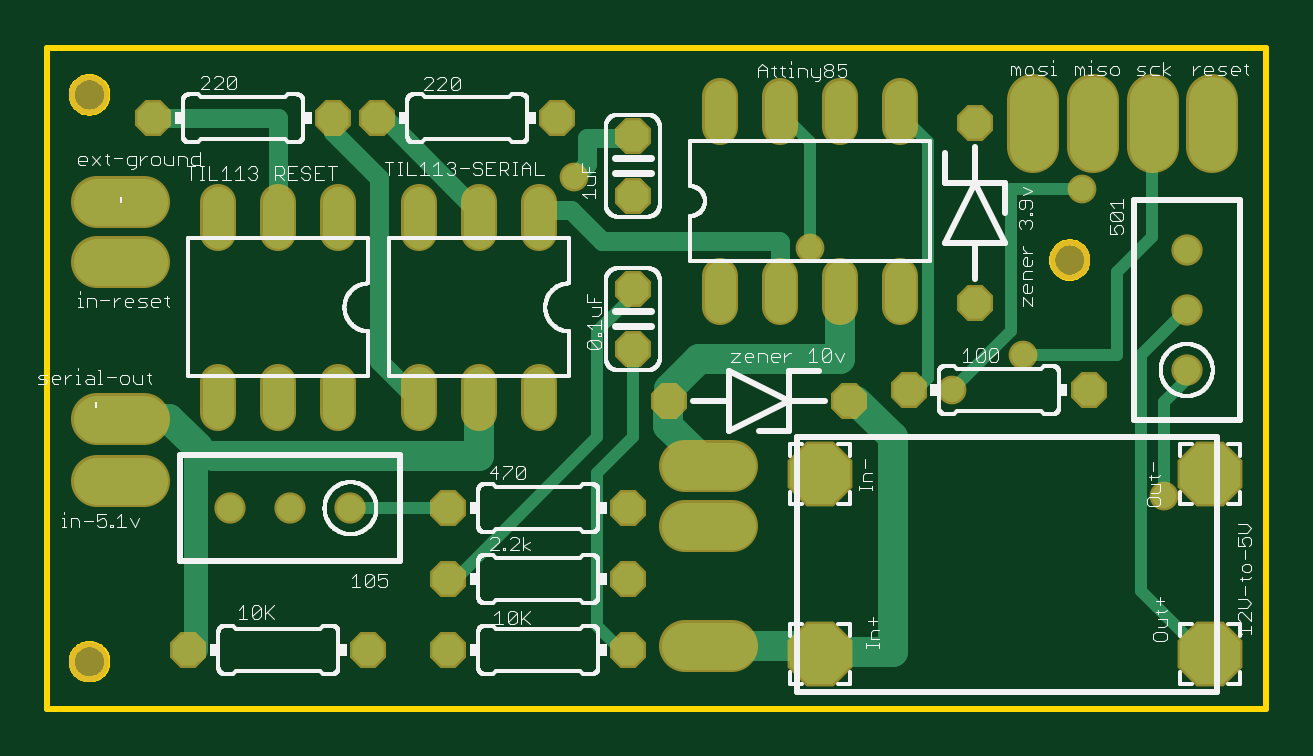
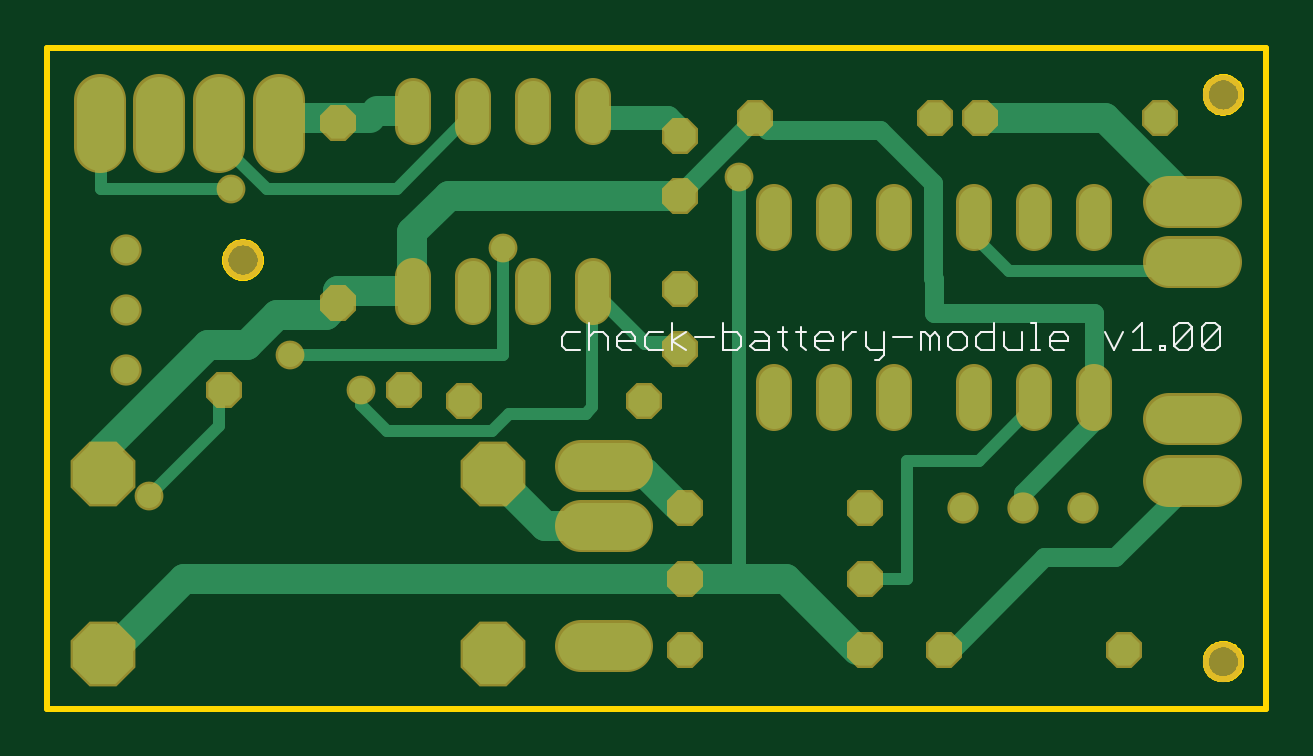
Circuit board: 7 layer files. Board 51.6 x 28.0 mm.
- bottom_copper: copper_bottom.gbr (5590 bytes)
- top_copper: copper_top.gbr (5160 bytes)
- outline: profile.gbr (3753 bytes)
- bottom_silk: silkscreen_bottom.gbr (3401 bytes)
- top_silk: silkscreen_top.gbr (76096 bytes)
- bottom_mask: soldermask_bottom.gbr (2428 bytes)
- top_mask: soldermask_top.gbr (2425 bytes)

=== bottom_copper: copper_bottom.gbr ===
G04 EAGLE Gerber RS-274X export*
G75*
%MOMM*%
%FSLAX34Y34*%
%LPD*%
%INBottom Copper*%
%IPPOS*%
%AMOC8*
5,1,8,0,0,1.08239X$1,22.5*%
G01*
%ADD10P,1.429621X8X202.500000*%
%ADD11C,1.320800*%
%ADD12C,1.981200*%
%ADD13P,2.749271X8X292.500000*%
%ADD14P,1.429621X8X292.500000*%
%ADD15P,1.429621X8X22.500000*%
%ADD16C,1.117600*%
%ADD17P,1.429621X8X112.500000*%
%ADD18C,1.270000*%
%ADD19C,0.508000*%
%ADD20C,0.812800*%
%ADD21C,0.609600*%
%ADD22C,1.016000*%
%ADD23C,1.016000*%


D10*
X351361Y140430D03*
X275161Y140430D03*
X258100Y95000D03*
X181900Y95000D03*
X228100Y260000D03*
X151900Y260000D03*
D11*
X220400Y224704D02*
X220400Y211496D01*
X195000Y211496D02*
X195000Y224704D01*
X195000Y148504D02*
X195000Y135296D01*
X220400Y135296D02*
X220400Y148504D01*
X169600Y211496D02*
X169600Y224704D01*
X169600Y148504D02*
X169600Y135296D01*
D12*
X53106Y106600D02*
X33294Y106600D01*
X33294Y224800D02*
X53106Y224800D01*
D13*
X504314Y109427D03*
X504314Y33227D03*
X339214Y109427D03*
X339214Y33227D03*
D12*
X302106Y36600D02*
X282294Y36600D01*
X282294Y87400D02*
X302106Y87400D01*
D10*
X133100Y260000D03*
X56900Y260000D03*
D11*
X135400Y224704D02*
X135400Y211496D01*
X110000Y211496D02*
X110000Y224704D01*
X110000Y148504D02*
X110000Y135296D01*
X135400Y135296D02*
X135400Y148504D01*
X84600Y211496D02*
X84600Y224704D01*
X84600Y148504D02*
X84600Y135296D01*
D12*
X53106Y199400D02*
X33294Y199400D01*
D14*
X405000Y258100D03*
X405000Y181900D03*
D15*
X376900Y145000D03*
X453100Y145000D03*
D16*
X494500Y153600D03*
X494500Y179000D03*
X494500Y204400D03*
X140400Y95000D03*
X115000Y95000D03*
X89600Y95000D03*
D12*
X429600Y247794D02*
X429600Y267606D01*
X302106Y112800D02*
X282294Y112800D01*
D14*
X260000Y252700D03*
X260000Y227300D03*
D10*
X258100Y65000D03*
X181900Y65000D03*
D15*
X71900Y35000D03*
X148100Y35000D03*
D10*
X258100Y35000D03*
X181900Y35000D03*
D17*
X260000Y162300D03*
X260000Y187700D03*
D11*
X296900Y193504D02*
X296900Y180296D01*
X322300Y180296D02*
X322300Y193504D01*
X347700Y193504D02*
X347700Y180296D01*
X373100Y180296D02*
X373100Y193504D01*
X373100Y256496D02*
X373100Y269704D01*
X347700Y269704D02*
X347700Y256496D01*
X322300Y256496D02*
X322300Y269704D01*
X296900Y269704D02*
X296900Y256496D01*
D12*
X53106Y132800D02*
X33294Y132800D01*
X455000Y247794D02*
X455000Y267606D01*
X480400Y267606D02*
X480400Y247794D01*
X505400Y247794D02*
X505400Y267606D01*
D18*
X275000Y110000D02*
X260000Y95000D01*
X275000Y110000D02*
X290000Y110000D01*
D19*
X260000Y95000D02*
X258100Y95000D01*
D18*
X290000Y110000D02*
X292200Y112800D01*
D20*
X145000Y35000D02*
X105862Y74138D01*
X75862Y74138D01*
X45000Y105000D01*
D19*
X145000Y35000D02*
X148100Y35000D01*
D20*
X45000Y105000D02*
X43200Y106600D01*
D18*
X45000Y225000D02*
X80000Y260000D01*
X133100Y260000D01*
D19*
X45000Y225000D02*
X43200Y224800D01*
D18*
X405000Y181900D02*
X410000Y176900D01*
X430509Y176900D01*
X443383Y164026D01*
X459715Y164026D02*
X504314Y119427D01*
X459715Y164026D02*
X443383Y164026D01*
D20*
X504314Y119427D02*
X504314Y109427D01*
D18*
X405000Y186900D02*
X373100Y186900D01*
X405000Y186900D02*
X405000Y181900D01*
D20*
X373268Y187068D02*
X373100Y186900D01*
D18*
X373268Y187068D02*
X373268Y211732D01*
X357700Y227300D01*
X260000Y227300D01*
D20*
X260000Y228100D02*
X228100Y260000D01*
D18*
X260000Y228100D02*
X260000Y227300D01*
D21*
X228100Y260000D02*
X223100Y255000D01*
D20*
X175386Y255000D02*
X152877Y232491D01*
X152877Y192586D01*
X152321Y192030D01*
X152321Y177490D01*
X84600Y177490D01*
X84600Y141900D01*
X175386Y255000D02*
X223100Y255000D01*
X84600Y131900D02*
X115000Y101500D01*
D21*
X84600Y131900D02*
X84600Y141900D01*
D20*
X115000Y101500D02*
X115000Y95000D01*
D19*
X120726Y195401D02*
X134211Y208886D01*
X120726Y195401D02*
X47199Y195401D01*
X43200Y199400D01*
X134211Y208886D02*
X135400Y218100D01*
D22*
X260000Y255000D02*
X265000Y260000D01*
X295000Y260000D01*
D19*
X260000Y255000D02*
X260000Y252700D01*
X295000Y260000D02*
X296900Y263100D01*
D18*
X215000Y65000D02*
X185000Y35000D01*
X235000Y65000D02*
X258100Y65000D01*
X235000Y65000D02*
X215000Y65000D01*
D19*
X185000Y35000D02*
X181900Y35000D01*
D21*
X235000Y65000D02*
X235000Y235000D01*
D18*
X470000Y65000D02*
X500000Y35000D01*
X470000Y65000D02*
X258100Y65000D01*
D19*
X500000Y35000D02*
X504314Y33227D01*
D23*
X235000Y235000D03*
D19*
X455000Y130000D02*
X485000Y100000D01*
X455000Y130000D02*
X455000Y145000D01*
X453100Y145000D01*
D23*
X485000Y100000D03*
D19*
X181900Y65000D02*
X163794Y65000D01*
X163794Y115000D01*
X133591Y115000D01*
X110000Y138591D01*
X110000Y141900D01*
D21*
X275000Y165000D02*
X296778Y186778D01*
D19*
X296900Y186900D01*
D21*
X275000Y165000D02*
X260000Y165000D01*
D19*
X260000Y162300D01*
X505000Y230000D02*
X505000Y255000D01*
X505000Y230000D02*
X450000Y230000D01*
X395000Y138750D02*
X383872Y127622D01*
X395000Y138750D02*
X395000Y145000D01*
X383872Y127622D02*
X339757Y127622D01*
X297178Y137822D02*
X297178Y186778D01*
X297178Y137822D02*
X300000Y135000D01*
X332379Y135000D01*
X339757Y127622D01*
X297178Y186778D02*
X296778Y186778D01*
X505000Y255000D02*
X505400Y257700D01*
D23*
X450000Y230000D03*
X395000Y145000D03*
D18*
X317186Y87400D02*
X292200Y87400D01*
X317186Y87400D02*
X339214Y109427D01*
X405000Y260000D02*
X425000Y260000D01*
X405000Y260000D02*
X391200Y260000D01*
D20*
X388100Y263100D01*
D18*
X427300Y257700D02*
X429600Y257700D01*
D20*
X427300Y257700D02*
X425000Y260000D01*
D18*
X388100Y263100D02*
X373100Y263100D01*
D19*
X405000Y260000D02*
X405000Y258100D01*
X380000Y230000D02*
X350000Y260000D01*
X380000Y230000D02*
X435000Y230000D01*
X455000Y250000D01*
X455000Y257700D01*
X350000Y260000D02*
X347700Y263100D01*
X335000Y205000D02*
X335000Y160000D01*
X425000Y160000D01*
D23*
X335000Y205000D03*
X425000Y160000D03*
M02*

=== top_copper: copper_top.gbr ===
G04 EAGLE Gerber RS-274X export*
G75*
%MOMM*%
%FSLAX34Y34*%
%LPD*%
%INTop Copper*%
%IPPOS*%
%AMOC8*
5,1,8,0,0,1.08239X$1,22.5*%
G01*
%ADD10P,1.429621X8X202.500000*%
%ADD11C,1.320800*%
%ADD12C,1.981200*%
%ADD13P,2.749271X8X292.500000*%
%ADD14P,1.429621X8X292.500000*%
%ADD15P,1.429621X8X22.500000*%
%ADD16C,1.117600*%
%ADD17P,1.429621X8X112.500000*%
%ADD18C,0.812800*%
%ADD19C,1.270000*%
%ADD20C,0.508000*%
%ADD21C,1.016000*%
%ADD22C,1.016000*%


D10*
X351361Y140430D03*
X275161Y140430D03*
X258100Y95000D03*
X181900Y95000D03*
X228100Y260000D03*
X151900Y260000D03*
D11*
X220400Y224704D02*
X220400Y211496D01*
X195000Y211496D02*
X195000Y224704D01*
X195000Y148504D02*
X195000Y135296D01*
X220400Y135296D02*
X220400Y148504D01*
X169600Y211496D02*
X169600Y224704D01*
X169600Y148504D02*
X169600Y135296D01*
D12*
X53106Y106600D02*
X33294Y106600D01*
X33294Y224800D02*
X53106Y224800D01*
D13*
X504314Y109427D03*
X504314Y33227D03*
X339214Y109427D03*
X339214Y33227D03*
D12*
X302106Y36600D02*
X282294Y36600D01*
X282294Y87400D02*
X302106Y87400D01*
D10*
X133100Y260000D03*
X56900Y260000D03*
D11*
X135400Y224704D02*
X135400Y211496D01*
X110000Y211496D02*
X110000Y224704D01*
X110000Y148504D02*
X110000Y135296D01*
X135400Y135296D02*
X135400Y148504D01*
X84600Y211496D02*
X84600Y224704D01*
X84600Y148504D02*
X84600Y135296D01*
D12*
X53106Y199400D02*
X33294Y199400D01*
D14*
X405000Y258100D03*
X405000Y181900D03*
D15*
X376900Y145000D03*
X453100Y145000D03*
D16*
X494500Y153600D03*
X494500Y179000D03*
X494500Y204400D03*
X140400Y95000D03*
X115000Y95000D03*
X89600Y95000D03*
D12*
X429600Y247794D02*
X429600Y267606D01*
X302106Y112800D02*
X282294Y112800D01*
D14*
X260000Y252700D03*
X260000Y227300D03*
D10*
X258100Y65000D03*
X181900Y65000D03*
D15*
X71900Y35000D03*
X148100Y35000D03*
D10*
X258100Y35000D03*
X181900Y35000D03*
D17*
X260000Y162300D03*
X260000Y187700D03*
D11*
X296900Y193504D02*
X296900Y180296D01*
X322300Y180296D02*
X322300Y193504D01*
X347700Y193504D02*
X347700Y180296D01*
X373100Y180296D02*
X373100Y193504D01*
X373100Y256496D02*
X373100Y269704D01*
X347700Y269704D02*
X347700Y256496D01*
X322300Y256496D02*
X322300Y269704D01*
X296900Y269704D02*
X296900Y256496D01*
D12*
X53106Y132800D02*
X33294Y132800D01*
X455000Y247794D02*
X455000Y267606D01*
X480400Y267606D02*
X480400Y247794D01*
X505400Y247794D02*
X505400Y267606D01*
D18*
X322300Y207587D02*
X322300Y186900D01*
X322300Y207587D02*
X321943Y207944D01*
X247056Y207944D02*
X233893Y221107D01*
X247056Y207944D02*
X321943Y207944D01*
X233893Y221107D02*
X223407Y221107D01*
X220400Y218100D01*
D19*
X288073Y158342D02*
X347700Y158342D01*
X288073Y158342D02*
X275161Y145430D01*
X275161Y140430D01*
X347700Y158342D02*
X347700Y186900D01*
X275000Y130000D02*
X292200Y112800D01*
X275000Y130000D02*
X275000Y135000D01*
D20*
X275161Y140430D01*
D19*
X354570Y140430D02*
X370000Y125000D01*
D18*
X354570Y140430D02*
X351361Y140430D01*
D19*
X370000Y125000D02*
X370000Y34014D01*
X337841Y36600D02*
X292200Y36600D01*
X340000Y34014D02*
X370000Y34014D01*
D20*
X340000Y40000D02*
X337841Y36600D01*
X339214Y33227D02*
X340000Y40000D01*
X340000Y34014D01*
D18*
X165000Y145000D02*
X152662Y157338D01*
X152662Y234668D01*
X133100Y254229D01*
X133100Y260000D01*
D20*
X165000Y145000D02*
X169600Y141900D01*
D18*
X110000Y260000D02*
X56900Y260000D01*
X110000Y260000D02*
X110000Y218100D01*
D20*
X494000Y179000D02*
X494500Y179000D01*
X494000Y179000D02*
X475000Y160000D01*
X475000Y60000D01*
X500000Y35000D01*
X504314Y33227D01*
D18*
X260000Y251614D02*
X240645Y251614D01*
X240645Y240645D02*
X235000Y235000D01*
X240645Y240645D02*
X240645Y251614D01*
D20*
X260000Y251614D02*
X260000Y252700D01*
D21*
X235000Y235000D03*
D20*
X485000Y140000D02*
X495000Y150000D01*
X485000Y140000D02*
X485000Y100000D01*
X495000Y150000D02*
X494500Y153600D01*
D21*
X485000Y100000D03*
D20*
X181900Y95000D02*
X140400Y95000D01*
X185000Y65000D02*
X245000Y125000D01*
X245000Y170000D01*
X260000Y185000D01*
X185000Y65000D02*
X181900Y65000D01*
X260000Y185000D02*
X260000Y187700D01*
X245000Y45000D02*
X255000Y35000D01*
X245000Y45000D02*
X245000Y110000D01*
X260000Y125000D01*
X260000Y162300D01*
X258100Y35000D02*
X255000Y35000D01*
X420000Y230000D02*
X450000Y230000D01*
X420000Y230000D02*
X420000Y170000D01*
X395000Y145000D01*
D21*
X450000Y230000D03*
X395000Y145000D03*
D19*
X63787Y132800D02*
X43200Y132800D01*
D18*
X79663Y119663D02*
X82163Y117163D01*
X79663Y119663D02*
X77163Y122163D01*
D19*
X75793Y120793D02*
X63787Y132800D01*
X82385Y116941D02*
X195000Y116941D01*
X195000Y141900D01*
D22*
X75000Y120000D02*
X75000Y35000D01*
D20*
X71900Y35000D01*
X75000Y120000D02*
X75793Y120793D01*
X77163Y122163D01*
X79663Y119663D02*
X80000Y120000D01*
X82385Y116941D01*
D18*
X195000Y220000D02*
X155000Y260000D01*
D20*
X195000Y220000D02*
X195000Y218100D01*
X155000Y260000D02*
X151900Y260000D01*
X380000Y145000D02*
X385000Y150000D01*
X385000Y250000D01*
X375000Y260000D01*
X376900Y145000D02*
X380000Y145000D01*
X375000Y260000D02*
X373100Y263100D01*
X335000Y250000D02*
X325000Y260000D01*
X335000Y250000D02*
X335000Y205000D01*
X425000Y160000D02*
X465000Y160000D01*
X465000Y195000D01*
X480000Y210000D01*
X480000Y255000D01*
X325000Y260000D02*
X322300Y263100D01*
X480000Y255000D02*
X480400Y257700D01*
D21*
X335000Y205000D03*
X425000Y160000D03*
M02*

=== outline: profile.gbr ===
G04 EAGLE Gerber RS-274X export*
G75*
%MOMM*%
%FSLAX34Y34*%
%LPD*%
%IN*%
%IPPOS*%
%AMOC8*
5,1,8,0,0,1.08239X$1,22.5*%
G01*
%ADD10C,0.254000*%


D10*
X12000Y10000D02*
X528000Y10000D01*
X528000Y290000D01*
X12000Y290000D01*
X12000Y10000D01*
X452500Y199632D02*
X452428Y198898D01*
X452284Y198175D01*
X452070Y197470D01*
X451788Y196789D01*
X451441Y196140D01*
X451031Y195527D01*
X450564Y194957D01*
X450043Y194436D01*
X449473Y193969D01*
X448860Y193559D01*
X448211Y193212D01*
X447530Y192930D01*
X446825Y192716D01*
X446102Y192572D01*
X445368Y192500D01*
X444632Y192500D01*
X443898Y192572D01*
X443175Y192716D01*
X442470Y192930D01*
X441789Y193212D01*
X441140Y193559D01*
X440527Y193969D01*
X439957Y194436D01*
X439436Y194957D01*
X438969Y195527D01*
X438559Y196140D01*
X438212Y196789D01*
X437930Y197470D01*
X437716Y198175D01*
X437572Y198898D01*
X437500Y199632D01*
X437500Y200368D01*
X437572Y201102D01*
X437716Y201825D01*
X437930Y202530D01*
X438212Y203211D01*
X438559Y203860D01*
X438969Y204473D01*
X439436Y205043D01*
X439957Y205564D01*
X440527Y206031D01*
X441140Y206441D01*
X441789Y206788D01*
X442470Y207070D01*
X443175Y207284D01*
X443898Y207428D01*
X444632Y207500D01*
X445368Y207500D01*
X446102Y207428D01*
X446825Y207284D01*
X447530Y207070D01*
X448211Y206788D01*
X448860Y206441D01*
X449473Y206031D01*
X450043Y205564D01*
X450564Y205043D01*
X451031Y204473D01*
X451441Y203860D01*
X451788Y203211D01*
X452070Y202530D01*
X452284Y201825D01*
X452428Y201102D01*
X452500Y200368D01*
X452500Y199632D01*
X37500Y269632D02*
X37428Y268898D01*
X37284Y268175D01*
X37070Y267470D01*
X36788Y266789D01*
X36441Y266140D01*
X36031Y265527D01*
X35564Y264957D01*
X35043Y264436D01*
X34473Y263969D01*
X33860Y263559D01*
X33211Y263212D01*
X32530Y262930D01*
X31825Y262716D01*
X31102Y262572D01*
X30368Y262500D01*
X29632Y262500D01*
X28898Y262572D01*
X28175Y262716D01*
X27470Y262930D01*
X26789Y263212D01*
X26140Y263559D01*
X25527Y263969D01*
X24957Y264436D01*
X24436Y264957D01*
X23969Y265527D01*
X23559Y266140D01*
X23212Y266789D01*
X22930Y267470D01*
X22716Y268175D01*
X22572Y268898D01*
X22500Y269632D01*
X22500Y270368D01*
X22572Y271102D01*
X22716Y271825D01*
X22930Y272530D01*
X23212Y273211D01*
X23559Y273860D01*
X23969Y274473D01*
X24436Y275043D01*
X24957Y275564D01*
X25527Y276031D01*
X26140Y276441D01*
X26789Y276788D01*
X27470Y277070D01*
X28175Y277284D01*
X28898Y277428D01*
X29632Y277500D01*
X30368Y277500D01*
X31102Y277428D01*
X31825Y277284D01*
X32530Y277070D01*
X33211Y276788D01*
X33860Y276441D01*
X34473Y276031D01*
X35043Y275564D01*
X35564Y275043D01*
X36031Y274473D01*
X36441Y273860D01*
X36788Y273211D01*
X37070Y272530D01*
X37284Y271825D01*
X37428Y271102D01*
X37500Y270368D01*
X37500Y269632D01*
X37500Y29632D02*
X37428Y28898D01*
X37284Y28175D01*
X37070Y27470D01*
X36788Y26789D01*
X36441Y26140D01*
X36031Y25527D01*
X35564Y24957D01*
X35043Y24436D01*
X34473Y23969D01*
X33860Y23559D01*
X33211Y23212D01*
X32530Y22930D01*
X31825Y22716D01*
X31102Y22572D01*
X30368Y22500D01*
X29632Y22500D01*
X28898Y22572D01*
X28175Y22716D01*
X27470Y22930D01*
X26789Y23212D01*
X26140Y23559D01*
X25527Y23969D01*
X24957Y24436D01*
X24436Y24957D01*
X23969Y25527D01*
X23559Y26140D01*
X23212Y26789D01*
X22930Y27470D01*
X22716Y28175D01*
X22572Y28898D01*
X22500Y29632D01*
X22500Y30368D01*
X22572Y31102D01*
X22716Y31825D01*
X22930Y32530D01*
X23212Y33211D01*
X23559Y33860D01*
X23969Y34473D01*
X24436Y35043D01*
X24957Y35564D01*
X25527Y36031D01*
X26140Y36441D01*
X26789Y36788D01*
X27470Y37070D01*
X28175Y37284D01*
X28898Y37428D01*
X29632Y37500D01*
X30368Y37500D01*
X31102Y37428D01*
X31825Y37284D01*
X32530Y37070D01*
X33211Y36788D01*
X33860Y36441D01*
X34473Y36031D01*
X35043Y35564D01*
X35564Y35043D01*
X36031Y34473D01*
X36441Y33860D01*
X36788Y33211D01*
X37070Y32530D01*
X37284Y31825D01*
X37428Y31102D01*
X37500Y30368D01*
X37500Y29632D01*
M02*

=== bottom_silk: silkscreen_bottom.gbr ===
G04 EAGLE Gerber RS-274X export*
G75*
%MOMM*%
%FSLAX34Y34*%
%LPD*%
%INSilkscreen Bottom*%
%IPPOS*%
%AMOC8*
5,1,8,0,0,1.08239X$1,22.5*%
G01*
%ADD10C,0.101600*%


D10*
X302301Y169604D02*
X308148Y169604D01*
X310097Y167655D01*
X310097Y163757D01*
X308148Y161808D01*
X302301Y161808D01*
X298403Y161808D02*
X298403Y173502D01*
X296454Y169604D02*
X298403Y167655D01*
X296454Y169604D02*
X292556Y169604D01*
X290607Y167655D01*
X290607Y161808D01*
X284760Y161808D02*
X280862Y161808D01*
X284760Y161808D02*
X286709Y163757D01*
X286709Y167655D01*
X284760Y169604D01*
X280862Y169604D01*
X278913Y167655D01*
X278913Y165706D01*
X286709Y165706D01*
X273066Y169604D02*
X267219Y169604D01*
X273066Y169604D02*
X275015Y167655D01*
X275015Y163757D01*
X273066Y161808D01*
X267219Y161808D01*
X263321Y161808D02*
X263321Y173502D01*
X263321Y165706D02*
X257474Y161808D01*
X263321Y165706D02*
X257474Y169604D01*
X253576Y167655D02*
X245780Y167655D01*
X241882Y173502D02*
X241882Y161808D01*
X236035Y161808D01*
X234086Y163757D01*
X234086Y167655D01*
X236035Y169604D01*
X241882Y169604D01*
X228239Y169604D02*
X224341Y169604D01*
X222392Y167655D01*
X222392Y161808D01*
X228239Y161808D01*
X230188Y163757D01*
X228239Y165706D01*
X222392Y165706D01*
X216545Y163757D02*
X216545Y171553D01*
X216545Y163757D02*
X214596Y161808D01*
X214596Y169604D02*
X218494Y169604D01*
X208749Y171553D02*
X208749Y163757D01*
X206800Y161808D01*
X206800Y169604D02*
X210698Y169604D01*
X200953Y161808D02*
X197055Y161808D01*
X200953Y161808D02*
X202902Y163757D01*
X202902Y167655D01*
X200953Y169604D01*
X197055Y169604D01*
X195106Y167655D01*
X195106Y165706D01*
X202902Y165706D01*
X191208Y161808D02*
X191208Y169604D01*
X191208Y165706D02*
X187310Y169604D01*
X185361Y169604D01*
X181463Y169604D02*
X181463Y163757D01*
X179514Y161808D01*
X173667Y161808D01*
X173667Y159859D02*
X173667Y169604D01*
X173667Y159859D02*
X175616Y157910D01*
X177565Y157910D01*
X169769Y167655D02*
X161973Y167655D01*
X158075Y169604D02*
X158075Y161808D01*
X158075Y169604D02*
X156126Y169604D01*
X154177Y167655D01*
X154177Y161808D01*
X154177Y167655D02*
X152228Y169604D01*
X150279Y167655D01*
X150279Y161808D01*
X144432Y161808D02*
X140534Y161808D01*
X138585Y163757D01*
X138585Y167655D01*
X140534Y169604D01*
X144432Y169604D01*
X146381Y167655D01*
X146381Y163757D01*
X144432Y161808D01*
X126891Y161808D02*
X126891Y173502D01*
X126891Y161808D02*
X132738Y161808D01*
X134687Y163757D01*
X134687Y167655D01*
X132738Y169604D01*
X126891Y169604D01*
X122993Y169604D02*
X122993Y163757D01*
X121044Y161808D01*
X115197Y161808D01*
X115197Y169604D01*
X111299Y173502D02*
X109350Y173502D01*
X109350Y161808D01*
X111299Y161808D02*
X107401Y161808D01*
X101555Y161808D02*
X97657Y161808D01*
X101555Y161808D02*
X103503Y163757D01*
X103503Y167655D01*
X101555Y169604D01*
X97657Y169604D01*
X95708Y167655D01*
X95708Y165706D01*
X103503Y165706D01*
X80116Y169604D02*
X76218Y161808D01*
X72320Y169604D01*
X68422Y169604D02*
X64524Y173502D01*
X64524Y161808D01*
X68422Y161808D02*
X60626Y161808D01*
X56728Y161808D02*
X56728Y163757D01*
X54779Y163757D01*
X54779Y161808D01*
X56728Y161808D01*
X50881Y163757D02*
X50881Y171553D01*
X48932Y173502D01*
X45034Y173502D01*
X43085Y171553D01*
X43085Y163757D01*
X45034Y161808D01*
X48932Y161808D01*
X50881Y163757D01*
X43085Y171553D01*
X39187Y171553D02*
X39187Y163757D01*
X39187Y171553D02*
X37238Y173502D01*
X33340Y173502D01*
X31391Y171553D01*
X31391Y163757D01*
X33340Y161808D01*
X37238Y161808D01*
X39187Y163757D01*
X31391Y171553D01*
M02*

=== top_silk: silkscreen_top.gbr (76096 bytes, source omitted) ===
=== bottom_mask: soldermask_bottom.gbr ===
G04 EAGLE Gerber RS-274X export*
G75*
%MOMM*%
%FSLAX34Y34*%
%LPD*%
%INSoldermask Bottom*%
%IPPOS*%
%AMOC8*
5,1,8,0,0,1.08239X$1,22.5*%
G01*
%ADD10C,1.703200*%
%ADD11P,1.649562X8X202.500000*%
%ADD12C,1.524000*%
%ADD13C,2.184400*%
%ADD14P,2.969212X8X292.500000*%
%ADD15P,1.649562X8X292.500000*%
%ADD16P,1.649562X8X22.500000*%
%ADD17C,1.320800*%
%ADD18P,1.649562X8X112.500000*%
%ADD19C,1.219200*%


D10*
X445000Y200000D03*
X30000Y270000D03*
X30000Y30000D03*
D11*
X351361Y140430D03*
X275161Y140430D03*
X258100Y95000D03*
X181900Y95000D03*
X228100Y260000D03*
X151900Y260000D03*
D12*
X220400Y224704D02*
X220400Y211496D01*
X195000Y211496D02*
X195000Y224704D01*
X195000Y148504D02*
X195000Y135296D01*
X220400Y135296D02*
X220400Y148504D01*
X169600Y211496D02*
X169600Y224704D01*
X169600Y148504D02*
X169600Y135296D01*
D13*
X53106Y106600D02*
X33294Y106600D01*
X33294Y224800D02*
X53106Y224800D01*
D14*
X504314Y109427D03*
X504314Y33227D03*
X339214Y109427D03*
X339214Y33227D03*
D13*
X302106Y36600D02*
X282294Y36600D01*
X282294Y87400D02*
X302106Y87400D01*
D11*
X133100Y260000D03*
X56900Y260000D03*
D12*
X135400Y224704D02*
X135400Y211496D01*
X110000Y211496D02*
X110000Y224704D01*
X110000Y148504D02*
X110000Y135296D01*
X135400Y135296D02*
X135400Y148504D01*
X84600Y211496D02*
X84600Y224704D01*
X84600Y148504D02*
X84600Y135296D01*
D13*
X53106Y199400D02*
X33294Y199400D01*
D15*
X405000Y258100D03*
X405000Y181900D03*
D16*
X376900Y145000D03*
X453100Y145000D03*
D17*
X494500Y153600D03*
X494500Y179000D03*
X494500Y204400D03*
X140400Y95000D03*
X115000Y95000D03*
X89600Y95000D03*
D13*
X429600Y247794D02*
X429600Y267606D01*
X302106Y112800D02*
X282294Y112800D01*
D15*
X260000Y252700D03*
X260000Y227300D03*
D11*
X258100Y65000D03*
X181900Y65000D03*
D16*
X71900Y35000D03*
X148100Y35000D03*
D11*
X258100Y35000D03*
X181900Y35000D03*
D18*
X260000Y162300D03*
X260000Y187700D03*
D12*
X296900Y193504D02*
X296900Y180296D01*
X322300Y180296D02*
X322300Y193504D01*
X347700Y193504D02*
X347700Y180296D01*
X373100Y180296D02*
X373100Y193504D01*
X373100Y256496D02*
X373100Y269704D01*
X347700Y269704D02*
X347700Y256496D01*
X322300Y256496D02*
X322300Y269704D01*
X296900Y269704D02*
X296900Y256496D01*
D13*
X53106Y132800D02*
X33294Y132800D01*
X455000Y247794D02*
X455000Y267606D01*
X480400Y267606D02*
X480400Y247794D01*
X505400Y247794D02*
X505400Y267606D01*
D19*
X235000Y235000D03*
X485000Y100000D03*
X450000Y230000D03*
X395000Y145000D03*
X335000Y205000D03*
X425000Y160000D03*
M02*

=== top_mask: soldermask_top.gbr ===
G04 EAGLE Gerber RS-274X export*
G75*
%MOMM*%
%FSLAX34Y34*%
%LPD*%
%INSoldermask Top*%
%IPPOS*%
%AMOC8*
5,1,8,0,0,1.08239X$1,22.5*%
G01*
%ADD10C,1.703200*%
%ADD11P,1.649562X8X202.500000*%
%ADD12C,1.524000*%
%ADD13C,2.184400*%
%ADD14P,2.969212X8X292.500000*%
%ADD15P,1.649562X8X292.500000*%
%ADD16P,1.649562X8X22.500000*%
%ADD17C,1.320800*%
%ADD18P,1.649562X8X112.500000*%
%ADD19C,1.219200*%


D10*
X445000Y200000D03*
X30000Y270000D03*
X30000Y30000D03*
D11*
X351361Y140430D03*
X275161Y140430D03*
X258100Y95000D03*
X181900Y95000D03*
X228100Y260000D03*
X151900Y260000D03*
D12*
X220400Y224704D02*
X220400Y211496D01*
X195000Y211496D02*
X195000Y224704D01*
X195000Y148504D02*
X195000Y135296D01*
X220400Y135296D02*
X220400Y148504D01*
X169600Y211496D02*
X169600Y224704D01*
X169600Y148504D02*
X169600Y135296D01*
D13*
X53106Y106600D02*
X33294Y106600D01*
X33294Y224800D02*
X53106Y224800D01*
D14*
X504314Y109427D03*
X504314Y33227D03*
X339214Y109427D03*
X339214Y33227D03*
D13*
X302106Y36600D02*
X282294Y36600D01*
X282294Y87400D02*
X302106Y87400D01*
D11*
X133100Y260000D03*
X56900Y260000D03*
D12*
X135400Y224704D02*
X135400Y211496D01*
X110000Y211496D02*
X110000Y224704D01*
X110000Y148504D02*
X110000Y135296D01*
X135400Y135296D02*
X135400Y148504D01*
X84600Y211496D02*
X84600Y224704D01*
X84600Y148504D02*
X84600Y135296D01*
D13*
X53106Y199400D02*
X33294Y199400D01*
D15*
X405000Y258100D03*
X405000Y181900D03*
D16*
X376900Y145000D03*
X453100Y145000D03*
D17*
X494500Y153600D03*
X494500Y179000D03*
X494500Y204400D03*
X140400Y95000D03*
X115000Y95000D03*
X89600Y95000D03*
D13*
X429600Y247794D02*
X429600Y267606D01*
X302106Y112800D02*
X282294Y112800D01*
D15*
X260000Y252700D03*
X260000Y227300D03*
D11*
X258100Y65000D03*
X181900Y65000D03*
D16*
X71900Y35000D03*
X148100Y35000D03*
D11*
X258100Y35000D03*
X181900Y35000D03*
D18*
X260000Y162300D03*
X260000Y187700D03*
D12*
X296900Y193504D02*
X296900Y180296D01*
X322300Y180296D02*
X322300Y193504D01*
X347700Y193504D02*
X347700Y180296D01*
X373100Y180296D02*
X373100Y193504D01*
X373100Y256496D02*
X373100Y269704D01*
X347700Y269704D02*
X347700Y256496D01*
X322300Y256496D02*
X322300Y269704D01*
X296900Y269704D02*
X296900Y256496D01*
D13*
X53106Y132800D02*
X33294Y132800D01*
X455000Y247794D02*
X455000Y267606D01*
X480400Y267606D02*
X480400Y247794D01*
X505400Y247794D02*
X505400Y267606D01*
D19*
X235000Y235000D03*
X485000Y100000D03*
X450000Y230000D03*
X395000Y145000D03*
X335000Y205000D03*
X425000Y160000D03*
M02*

